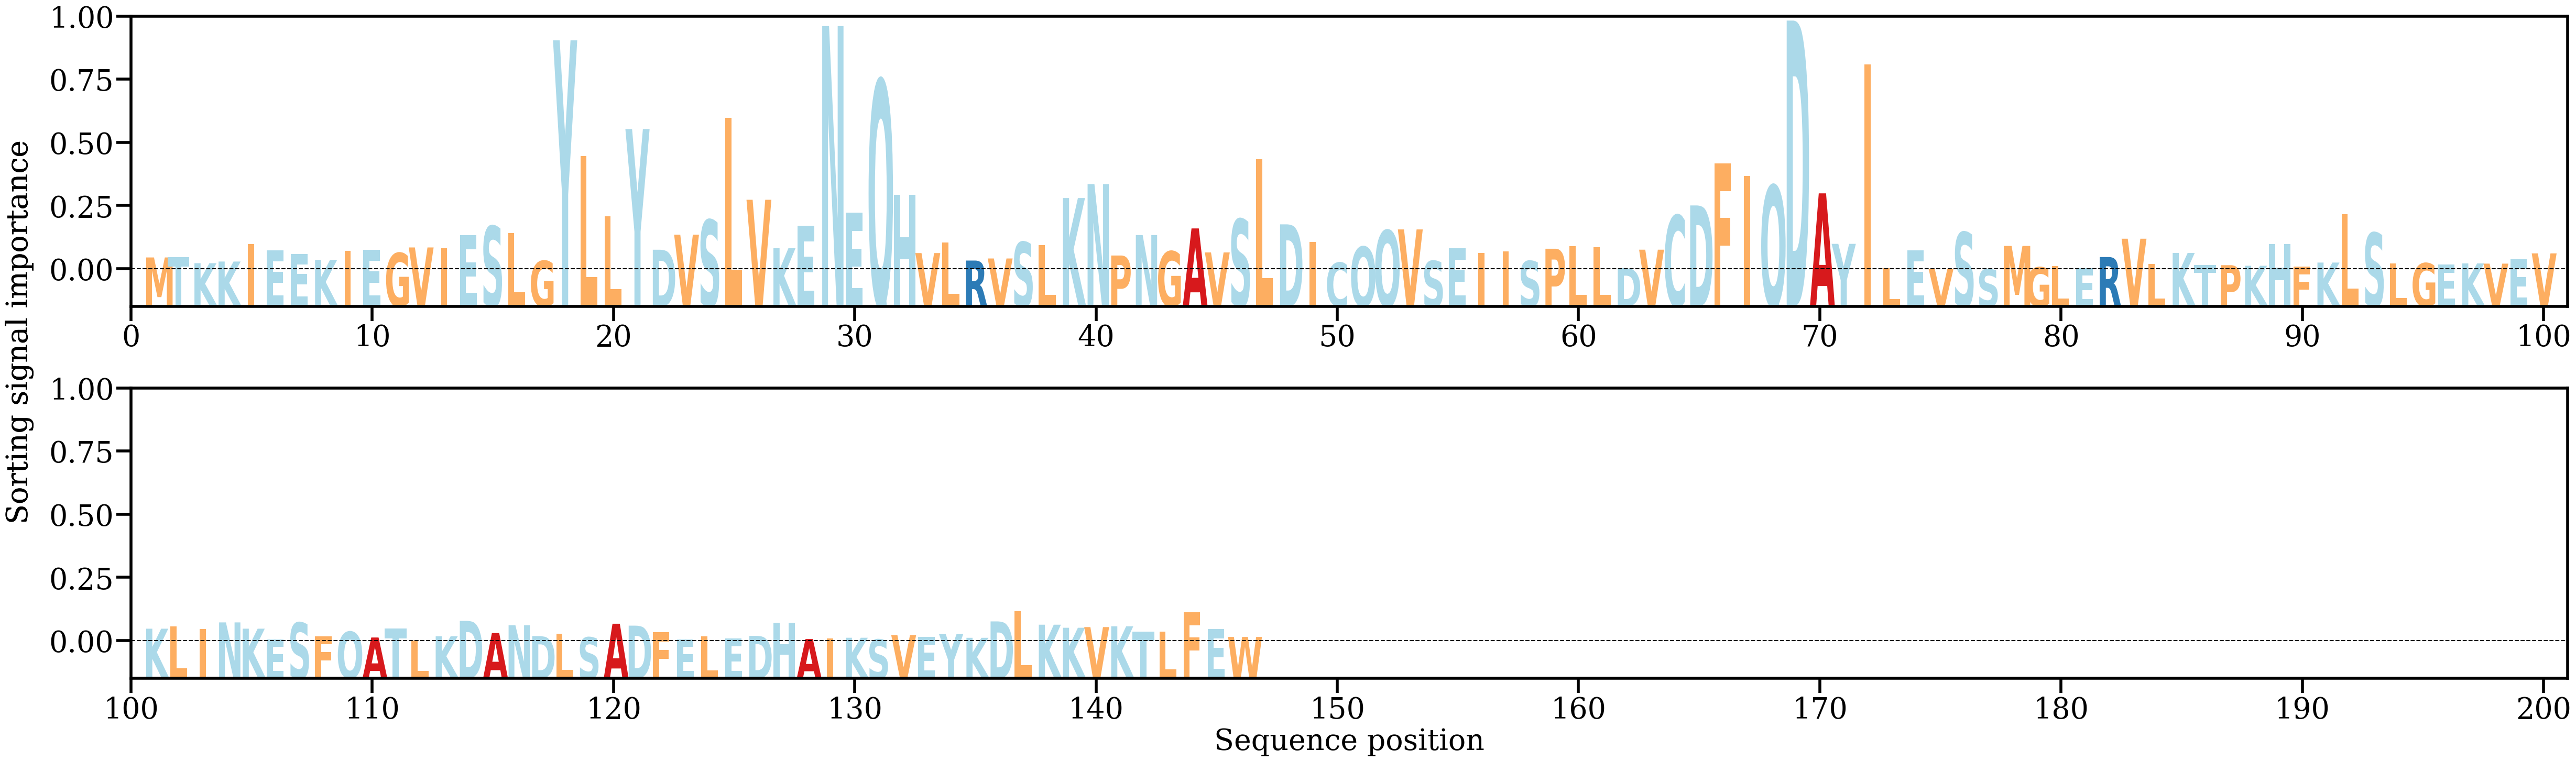

The file beside this chart, header and first rows:
AA, Alpha
M, [0.00287149]
T, [0.00296404]
K, [0.00165593]
K, [0.00200831]
I, [0.00566834]
E, [0.00440079]
E, [0.00357869]
K, [0.00236285]
I, [0.00424879]
E, [0.00445322]
G, [0.0038176]
V, [0.00498731]
I, [0.00480281]
E, [0.00755481]
S, [0.00951067]
L, [0.00803071]
G, [0.00215484]
Y, [0.04881045]
L, [0.02429381]
L, [0.01163038]
Y, [0.03004274]
D, [0.00450579]
V, [0.00769996]
S, [0.0108085]
L, [0.03240082]
V, [0.01507806]
K, [0.00482266]
E, [0.00953353]
N, [0.0518297]
E, [0.01232389]
Q, [0.04033675]
H, [0.0161362]
V, [0.00379808]
L, [0.00607053]
R, [0.00221526]
V, [0.00265343]
S, [0.00612781]
L, [0.00543371]
K, [0.0154441]
N, [0.01839735]
P, [0.00328319]
N, [0.00760836]
G, [0.00416651]
A, [0.00901361]
V, [0.00393307]
S, [0.01097362]
L, [0.02365662]
D, [0.00987587]
I, [0.00610877]
C, [0.00177451]
Q, [0.0051304]
Q, [0.00860965]
V, [0.00880306]
S, [0.00213705]
E, [0.004847]
I, [0.0038054]
I, [0.00411753]
S, [0.00212335]
P, [0.00471611]
L, [0.00527237]
... 86 more rows
